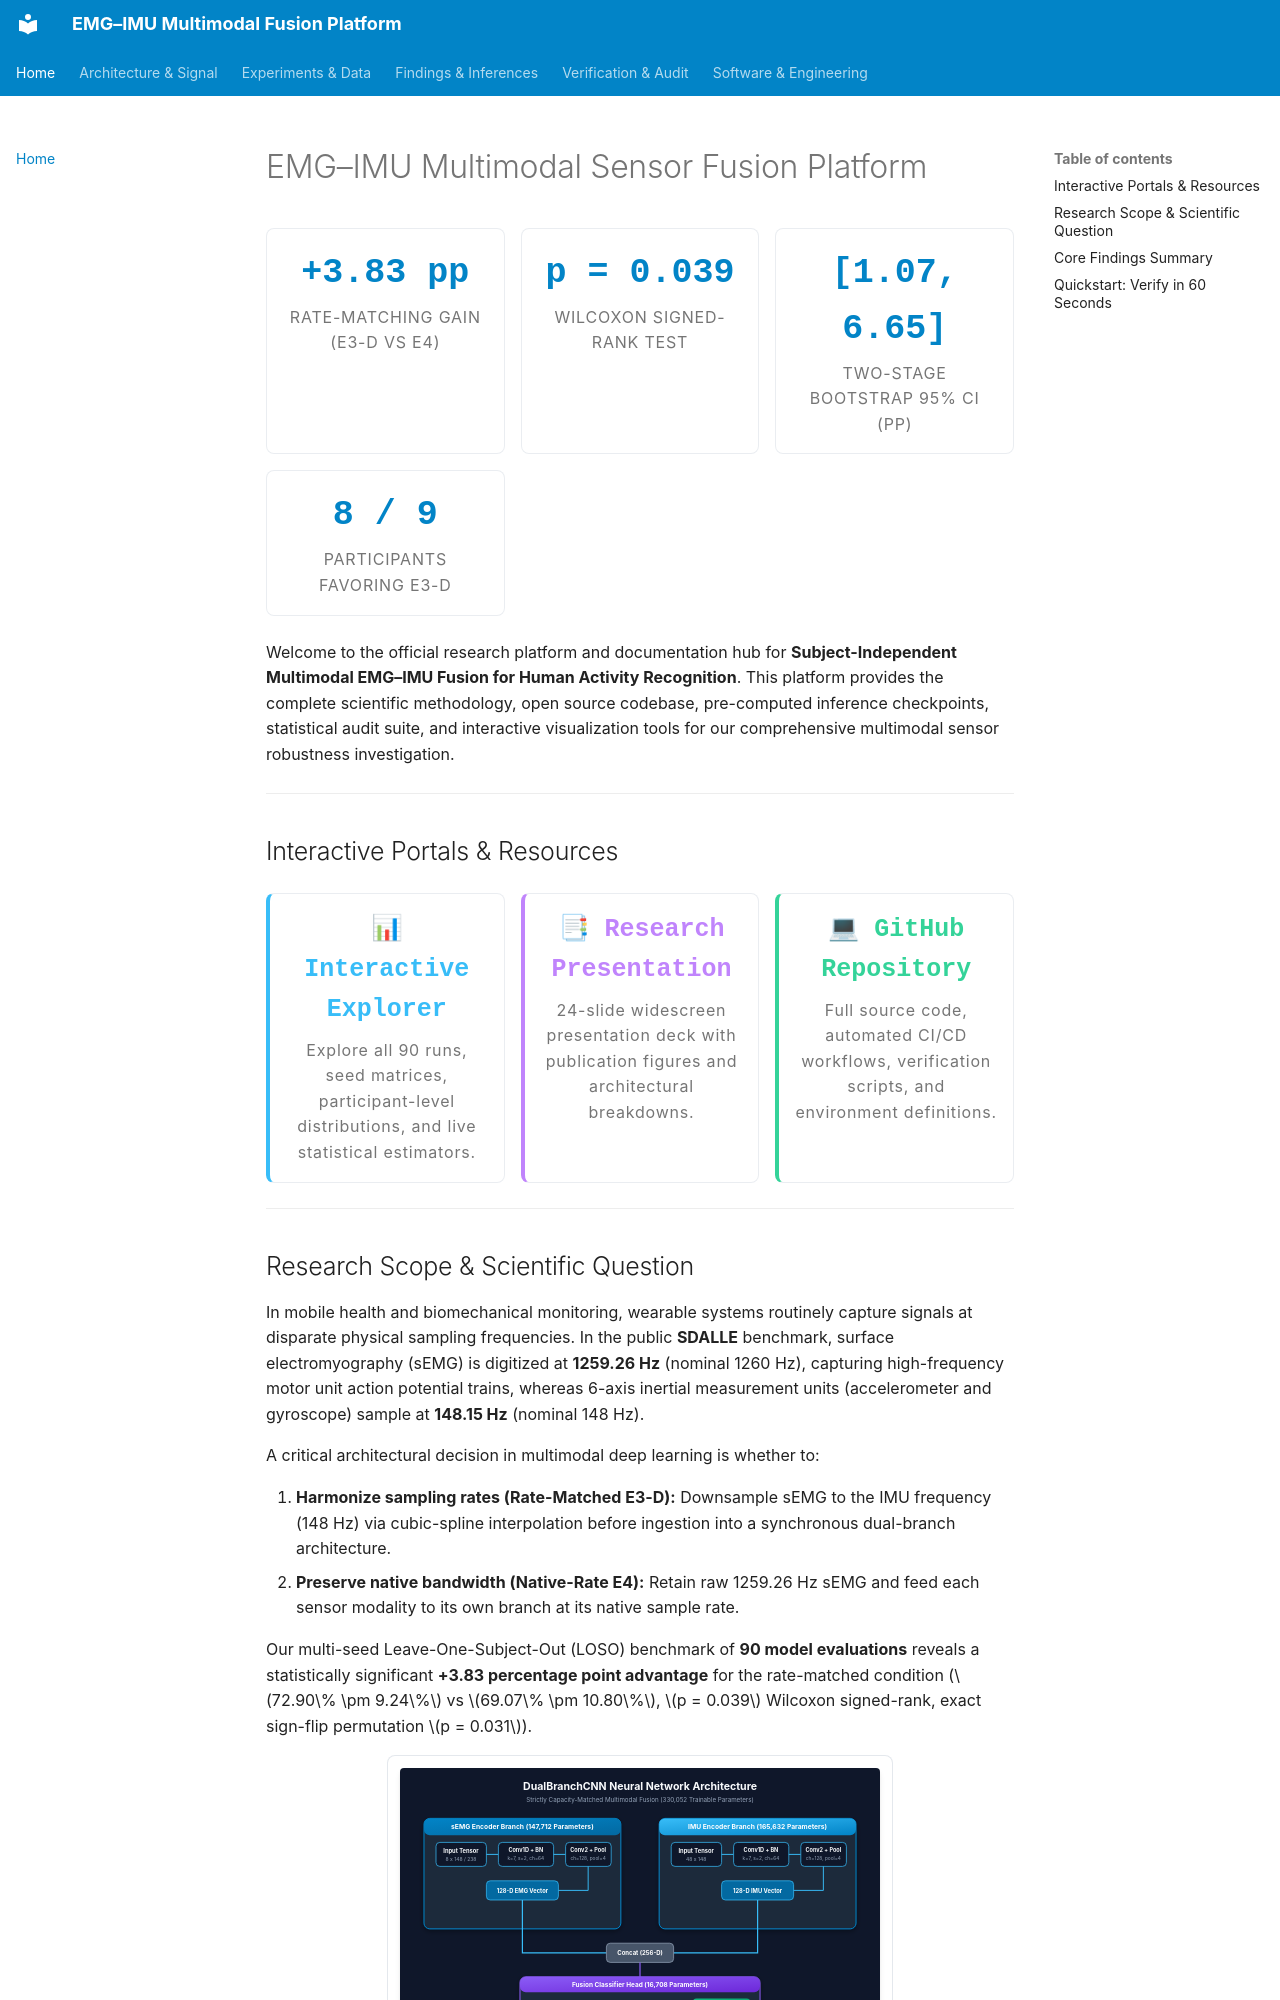

repository: SaqibAhmadBhat/subject-independent-emg-imu-fusion · page: index.html · generator: mkdocs

# EMG–IMU Multimodal Sensor Fusion Platform

<div class="metric-grid">
  <div class="metric-card">
    <div class="val">+3.83 pp</div>
    <div class="label">Rate-Matching Gain (E3-D vs E4)</div>
  </div>
  <div class="metric-card">
    <div class="val">p = 0.039</div>
    <div class="label">Wilcoxon Signed-Rank Test</div>
  </div>
  <div class="metric-card">
    <div class="val">[1.07, 6.65]</div>
    <div class="label">Two-Stage Bootstrap 95% CI (pp)</div>
  </div>
  <div class="metric-card">
    <div class="val">8 / 9</div>
    <div class="label">Participants Favoring E3-D</div>
  </div>
</div>

Welcome to the official research platform and documentation hub for **Subject-Independent Multimodal EMG–IMU Fusion for Human Activity Recognition**. This platform provides the complete scientific methodology, open source codebase, pre-computed inference checkpoints, statistical audit suite, and interactive visualization tools for our comprehensive multimodal sensor robustness investigation.

---

## Interactive Portals & Resources

<div class="metric-grid">
  <a href="../explorer/" class="metric-card" style="text-decoration: none; color: inherit; display: block; border-left: 4px solid #38bdf8;">
    <div class="val" style="font-size: 1.25rem; color: #38bdf8;">📊 Interactive Explorer</div>
    <div class="label" style="text-transform: none; margin-top: 8px;">Explore all 90 runs, seed matrices, participant-level distributions, and live statistical estimators.</div>
  </a>
  <a href="../presentation/EMG_IMU_Research_Presentation.pdf" target="_blank" class="metric-card" style="text-decoration: none; color: inherit; display: block; border-left: 4px solid #c084fc;">
    <div class="val" style="font-size: 1.25rem; color: #c084fc;">📑 Research Presentation</div>
    <div class="label" style="text-transform: none; margin-top: 8px;">24-slide widescreen presentation deck with publication figures and architectural breakdowns.</div>
  </a>
  <a href="https://github.com/SaqibAhmadBhat/subject-independent-emg-imu-fusion" target="_blank" class="metric-card" style="text-decoration: none; color: inherit; display: block; border-left: 4px solid #34d399;">
    <div class="val" style="font-size: 1.25rem; color: #34d399;">💻 GitHub Repository</div>
    <div class="label" style="text-transform: none; margin-top: 8px;">Full source code, automated CI/CD workflows, verification scripts, and environment definitions.</div>
  </a>
</div>

---
